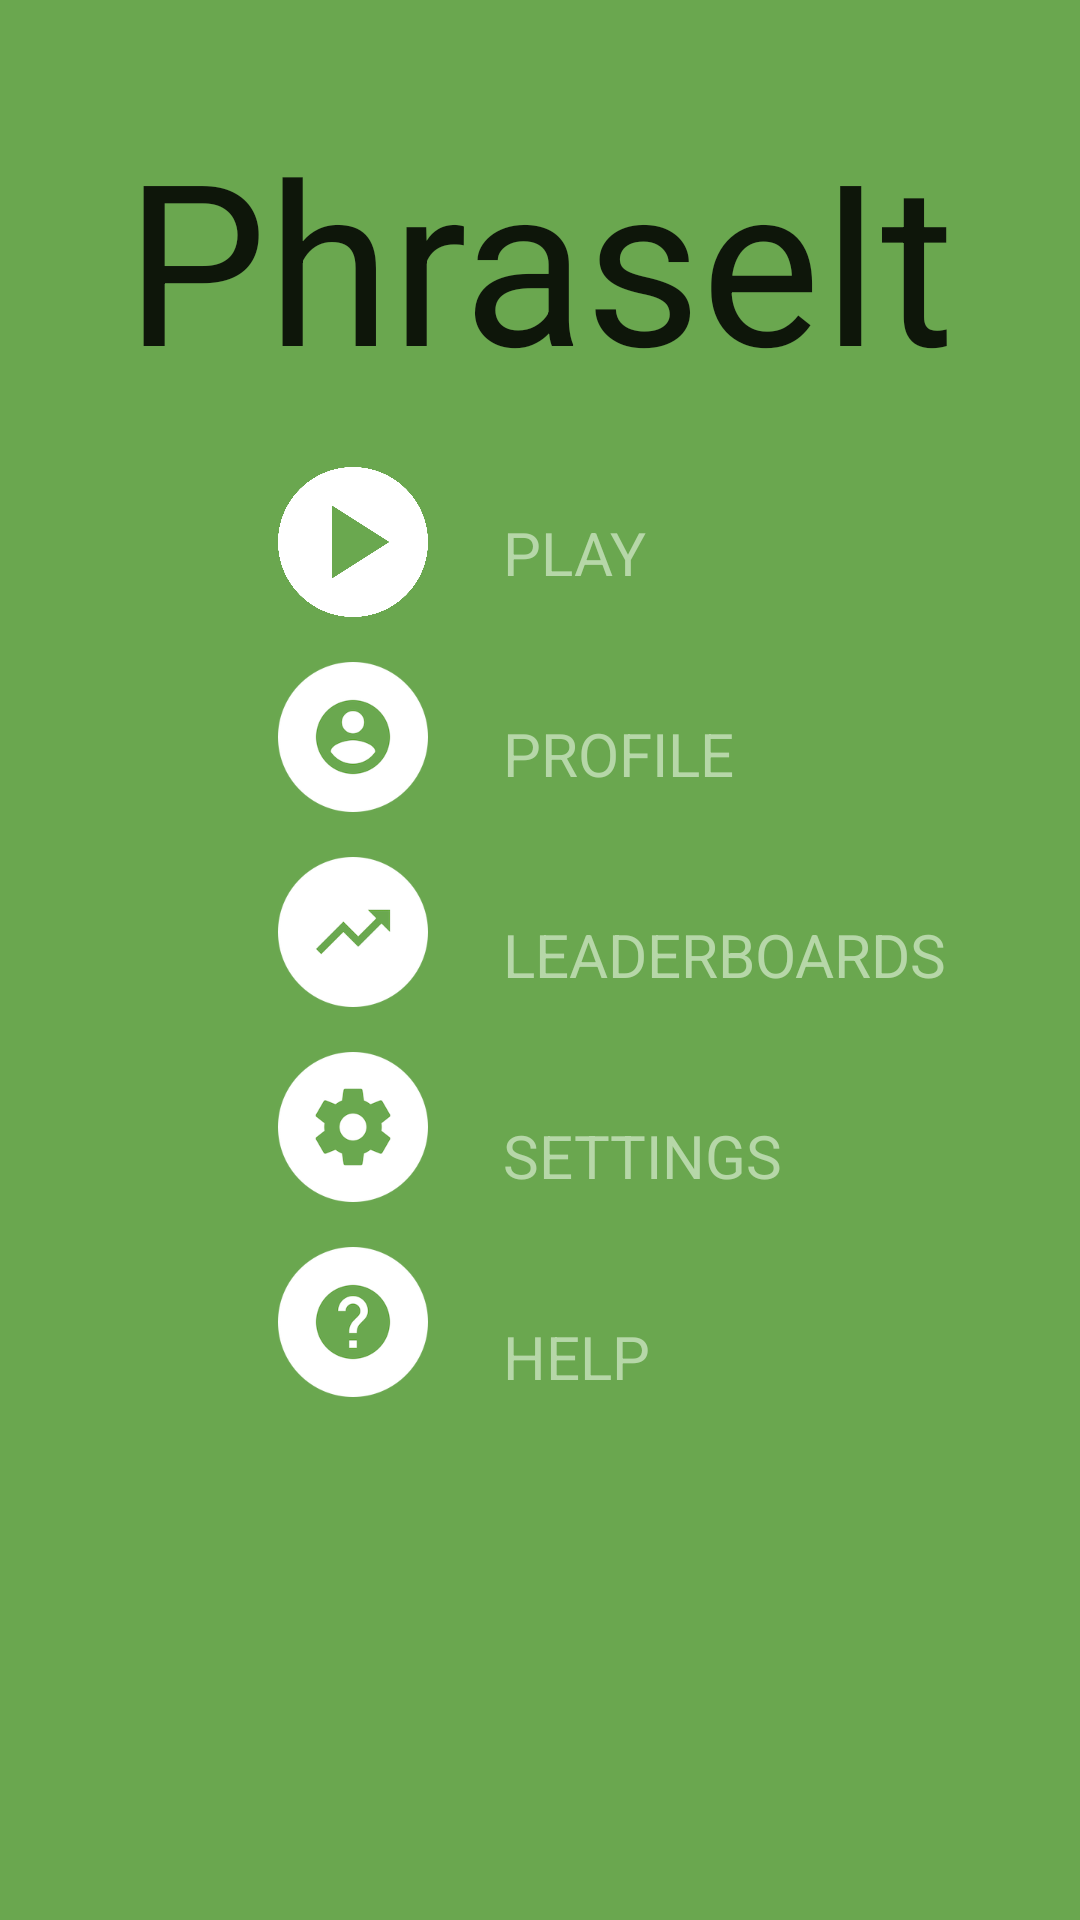

Layout XML and referenced resources for this Android screen:
<!-- AndroidManifest.xml: activity theme AppTheme.NoActionBar -->
<!-- res/layout/activity_menu.xml -->
<?xml version="1.0" encoding="utf-8"?>
<RelativeLayout xmlns:android="http://schemas.android.com/apk/res/android"
    xmlns:tools="http://schemas.android.com/tools"
    android:layout_width="match_parent"
    android:layout_height="match_parent"
    android:paddingBottom="@dimen/activity_vertical_margin"
    android:paddingLeft="@dimen/activity_horizontal_margin"
    android:paddingRight="@dimen/activity_horizontal_margin"
    android:paddingTop="@dimen/activity_vertical_margin"
    android:background="@color/colorMenuBG"
    tools:context="minibit.phraseme.MenuActivity">

    <TextView
        android:layout_width="wrap_content"
        android:layout_height="wrap_content"
        android:textAppearance="?android:attr/textAppearanceLarge"
        android:text="PhraseIt"
        android:id="@+id/textViewMenuTitle"
        android:layout_marginTop="20dp"
        android:textSize="75sp"
        android:layout_alignParentTop="true"
        android:layout_centerHorizontal="true" />

    <ImageButton
        android:layout_width="50dp"
        android:layout_height="50dp"
        android:id="@+id/playButton"
        android:scaleType="fitCenter"
        android:background="@null"
        android:src="@drawable/play"
        android:layout_marginLeft="51dp"
        android:layout_marginStart="51dp"
        android:layout_below="@+id/textViewMenuTitle"
        android:layout_alignLeft="@+id/textViewMenuTitle"
        android:layout_alignStart="@+id/textViewMenuTitle"
        android:layout_marginTop="20dp" />

    <ImageButton
        android:layout_width="50dp"
        android:layout_height="50dp"
        android:id="@+id/profileButton"
        android:scaleType="fitCenter"
        android:background="@null"
        android:src="@drawable/profile"
        android:layout_marginLeft="51dp"
        android:layout_marginStart="51dp"
        android:layout_below="@+id/playButton"
        android:layout_alignLeft="@+id/textViewMenuTitle"
        android:layout_alignStart="@+id/textViewMenuTitle"
        android:layout_marginTop="15dp" />

    <ImageButton
        android:layout_width="50dp"
        android:layout_height="50dp"
        android:id="@+id/leaderboardsButton"
        android:scaleType="fitCenter"
        android:background="@null"
        android:src="@drawable/leaderboards"
        android:layout_marginLeft="51dp"
        android:layout_marginStart="51dp"
        android:layout_below="@+id/profileButton"
        android:layout_alignLeft="@+id/textViewMenuTitle"
        android:layout_alignStart="@+id/textViewMenuTitle"
        android:layout_marginTop="15dp" />

    <ImageButton
        android:layout_width="50dp"
        android:layout_height="50dp"
        android:id="@+id/settingsButton"
        android:scaleType="fitCenter"
        android:background="@null"
        android:src="@drawable/settings"
        android:layout_marginLeft="51dp"
        android:layout_marginStart="51dp"
        android:layout_below="@+id/leaderboardsButton"
        android:layout_alignLeft="@+id/textViewMenuTitle"
        android:layout_alignStart="@+id/textViewMenuTitle"
        android:layout_marginTop="15dp" />

    <ImageButton
        android:layout_width="50dp"
        android:layout_height="50dp"
        android:id="@+id/helpButton"
        android:scaleType="fitCenter"
        android:background="@null"
        android:src="@drawable/help"
        android:layout_marginLeft="51dp"
        android:layout_marginStart="51dp"
        android:layout_below="@+id/settingsButton"
        android:layout_alignLeft="@+id/textViewMenuTitle"
        android:layout_alignStart="@+id/textViewMenuTitle"
        android:layout_marginTop="15dp" />

    <TextView
        android:layout_width="wrap_content"
        android:layout_height="wrap_content"
        android:textAppearance="?android:attr/textAppearanceLarge"
        android:text="PLAY"
        android:textSize="20sp"
        android:id="@+id/textViewPlay"
        android:textColor="@color/colorMenuItems"
        android:layout_below="@+id/textViewMenuTitle"
        android:layout_toRightOf="@+id/playButton"
        android:layout_marginLeft="25dp"
        android:layout_marginTop="35dp"/>

    <TextView
        android:layout_width="wrap_content"
        android:layout_height="wrap_content"
        android:textAppearance="?android:attr/textAppearanceLarge"
        android:text="PROFILE"
        android:textSize="20sp"
        android:id="@+id/textViewProfile"
        android:textColor="@color/colorMenuItems"
        android:layout_below="@+id/textViewPlay"
        android:layout_toRightOf="@+id/playButton"
        android:layout_marginLeft="25dp"
        android:layout_marginTop="40dp"/>

    <TextView
        android:layout_width="wrap_content"
        android:layout_height="wrap_content"
        android:textAppearance="?android:attr/textAppearanceLarge"
        android:text="LEADERBOARDS"
        android:textSize="20sp"
        android:id="@+id/textViewLeaderboards"
        android:textColor="@color/colorMenuItems"
        android:layout_below="@+id/textViewProfile"
        android:layout_toRightOf="@+id/playButton"
        android:layout_marginLeft="25dp"
        android:layout_marginTop="40dp"/>

    <TextView
        android:layout_width="wrap_content"
        android:layout_height="wrap_content"
        android:textAppearance="?android:attr/textAppearanceLarge"
        android:text="SETTINGS"
        android:textSize="20sp"
        android:id="@+id/textViewSettings"
        android:textColor="@color/colorMenuItems"
        android:layout_below="@+id/textViewLeaderboards"
        android:layout_toRightOf="@+id/playButton"
        android:layout_marginLeft="25dp"
        android:layout_marginTop="40dp"/>

    <TextView
        android:layout_width="wrap_content"
        android:layout_height="wrap_content"
        android:textAppearance="?android:attr/textAppearanceLarge"
        android:text="HELP"
        android:textSize="20sp"
        android:id="@+id/textViewHelp"
        android:textColor="@color/colorMenuItems"
        android:layout_below="@+id/textViewSettings"
        android:layout_toRightOf="@+id/playButton"
        android:layout_marginLeft="25dp"
        android:layout_marginTop="40dp"/>



</RelativeLayout>
<!-- resources referenced by this layout -->
<resources>
  <color name="colorMenuBG">#6AA74F</color>
  <color name="colorMenuItems">#B6D7A8</color>
  <dimen name="activity_horizontal_margin">16dp</dimen>
  <dimen name="activity_vertical_margin">16dp</dimen>
  <!-- drawable help: png bitmap (drawable-hdpi, 14733 bytes) -->
  <!-- drawable leaderboards: png bitmap (drawable-hdpi, 9925 bytes) -->
  <!-- drawable play: png bitmap (drawable-hdpi, 60248 bytes) -->
  <!-- drawable profile: png bitmap (drawable-hdpi, 15228 bytes) -->
  <!-- drawable settings: png bitmap (drawable-hdpi, 14649 bytes) -->
  <style name="AppTheme.NoActionBar">
          <item name="windowActionBar">false</item>
          <item name="windowNoTitle">true</item>
      </style>
</resources>
